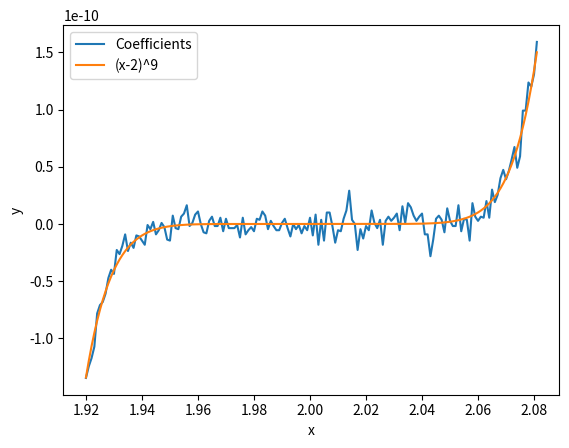

Generate this figure with matplotlib:
import matplotlib.pyplot as plt
import numpy as np
##### Problem 1 #####
x = np.arange(1.920,2.081,0.001)
# plot i:
p = lambda x : x**9 - 18*x**8 + 144*x**7 - 672*x**6 + 2016*x**5 - 4032*x**4 + 5376*x**3 - 4608*x**2 + 2304*x - 512
y = p(x)
plt.plot(x, y, label='Coefficients')

# plot ii:
p = lambda x : (x - 2)**9
y = p(x)
plt.plot(x, y, label='(x-2)^9')

# Formatting
plt.xlabel('x')
plt.ylabel('y')

plt.legend()

plt.savefig('number1_plot.png')

plt.show()
##### END #####